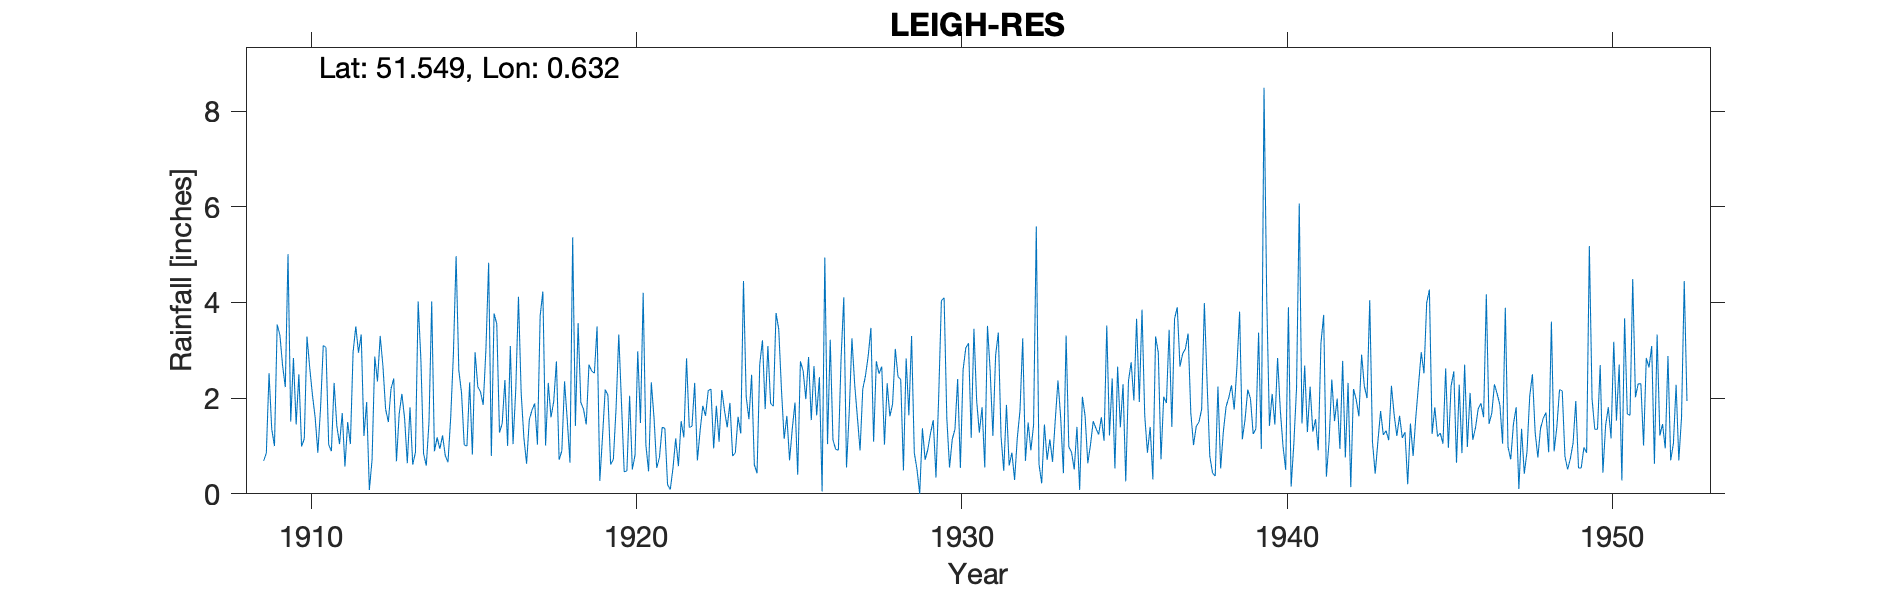

Values plotted in this chart, from the file beside it:
LEIGH RESERVOIR, , , , , , , , , , , , , , , , , , , , , , , 
Grid ref, TQ826866, Long, 0.6322, Lat, 51.55, Elevation, 137, ft, , , , , , , , , , , , , , , 
Station no, 1272, , , , , , , , , , , , , , , , , , , , , , 
, 1900, 1901, 1902, 1903, 1904, 1905, 1906, 1907, 1908, 1909, 1910, 1911, 1912, 1913, 1914, 1915, 1916, 1917, 1918, 1919, 1920, 1921, 1922
January, , , , , , , , , , 0.69, 1.45, 1.03, 3.33, 2.41, 0.59, 2.58, 0.79, 1.17, 2.77, 2.7, 1.9, 1.59, 2.83
February, , , , , , , , , , 0.85, 2.5, 0.89, 1.21, 0.68, 1.5, 2.11, 3.77, 0.63, 0.71, 2.57, 0.46, 0.54, 1.39
March, , , , , , , , , , 2.52, 0.99, 2.32, 1.92, 1.67, 4.02, 1.02, 3.55, 1.55, 0.9, 2.52, 0.48, 0.76, 1.41
April, , , , , , , , , , 1.35, 1.15, 1.42, 0.08, 2.09, 0.89, 1, 1.28, 1.75, 2.35, 3.5, 2.05, 1.39, 2.32
May, , , , , , , , , , 1, 3.29, 1.04, 0.71, 1.58, 1.18, 2.33, 1.47, 1.89, 1.54, 0.27, 0.51, 1.37, 0.7
June, , , , , , , , , , 3.54, 2.64, 1.69, 2.87, 0.64, 0.94, 0.82, 2.38, 1.03, 0.65, 1.19, 0.81, 0.19, 1.32
July, , , , , , , , , , 3.32, 2.07, 0.57, 2.35, 1.81, 1.22, 2.96, 1, 3.72, 5.36, 2.18, 2.98, 0.09, 1.84
August, , , , , , , , , , 2.68, 1.6, 1.5, 3.3, 0.61, 0.8, 2.24, 3.09, 4.23, 1.42, 2.06, 1.48, 0.54, 1.63
September, , , , , , , , , , 2.23, 0.86, 1.04, 2.68, 0.87, 0.66, 2.13, 1.04, 1.01, 3.57, 0.61, 4.2, 1.16, 2.16
October, , , , , , , , , , 5.01, 1.79, 2.96, 1.77, 4.02, 1.59, 1.86, 2.17, 2.32, 1.91, 0.72, 1.02, 0.58, 2.19
November, , , , , , , , , , 1.51, 3.1, 3.5, 1.5, 2.82, 2.92, 3.02, 4.12, 1.6, 1.77, 1.79, 0.47, 1.52, 0.95
December, , , , , , , , , , 2.84, 3.06, 2.95, 2.2, 0.84, 4.97, 4.83, 2.11, 1.93, 1.45, 3.33, 2.33, 1.18, 1.84
Total, , , , , , , , , , 27.54, 24.5, 20.91, 23.92, 20.04, 21.28, 26.9, 26.77, 22.83, 24.4, 23.44, 18.69, 10.91, 20.58
IDR 1946 Sep, , , , , , , , , , , , , , , , , , , , , , , 
